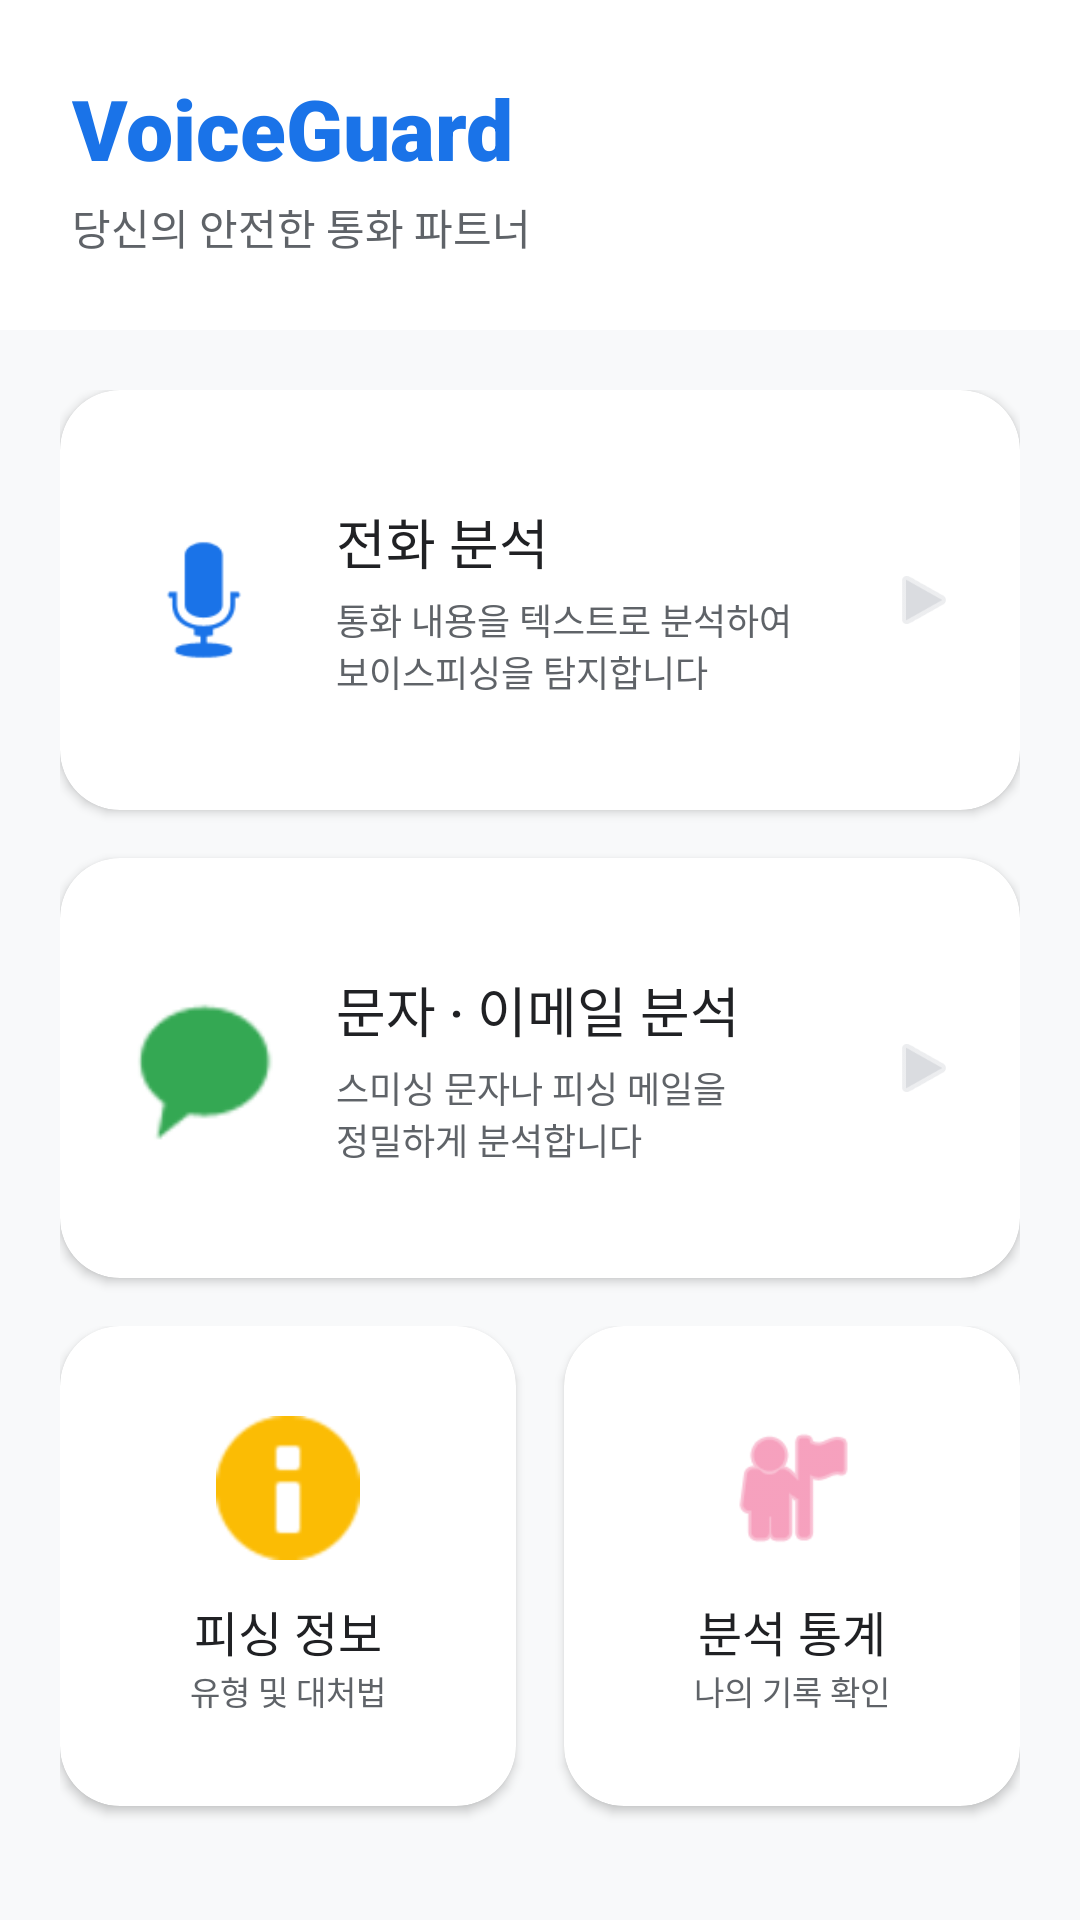

Reconstruct the res/layout file that produces this screen, plus the resources it refers to.
<!-- AndroidManifest.xml: application theme Theme.VoiceGuard -->
<!-- res/layout/activity_main.xml -->
<?xml version="1.0" encoding="utf-8"?>
<LinearLayout xmlns:android="http://schemas.android.com/apk/res/android"
    xmlns:app="http://schemas.android.com/apk/res-auto"
    android:layout_width="match_parent"
    android:layout_height="match_parent"
    android:orientation="vertical"
    android:background="@color/background">

    
    <LinearLayout
        android:layout_width="match_parent"
        android:layout_height="wrap_content"
        android:orientation="vertical"
        android:padding="24dp"
        android:background="@color/surface">

        <TextView
            android:layout_width="wrap_content"
            android:layout_height="wrap_content"
            android:text="@string/app_name"
            android:textColor="@color/primary"
            android:textSize="28sp"
            android:fontFamily="sans-serif-black"/>

        <TextView
            android:layout_width="wrap_content"
            android:layout_height="wrap_content"
            android:text="@string/main_subtitle"
            android:textColor="@color/text_secondary"
            android:textSize="14sp"
            android:layout_marginTop="4dp"/>
    </LinearLayout>

    <ScrollView
        android:layout_width="match_parent"
        android:layout_height="0dp"
        android:layout_weight="1"
        android:clipToPadding="false"
        android:padding="20dp">

        <LinearLayout
            android:layout_width="match_parent"
            android:layout_height="wrap_content"
            android:orientation="vertical">

            
            <com.google.android.material.card.MaterialCardView
                android:id="@+id/cardStt"
                style="@style/AppCard"
                android:layout_width="match_parent"
                android:layout_height="140dp">

                <LinearLayout
                    android:layout_width="match_parent"
                    android:layout_height="match_parent"
                    android:gravity="center_vertical"
                    android:orientation="horizontal"
                    android:padding="20dp">

                    <ImageView
                        android:layout_width="56dp"
                        android:layout_height="56dp"
                        android:src="@android:drawable/ic_btn_speak_now"
                        android:contentDescription="@string/menu_stt_title"
                        app:tint="@color/primary"/>

                    <LinearLayout
                        android:layout_width="0dp"
                        android:layout_height="wrap_content"
                        android:layout_weight="1"
                        android:orientation="vertical"
                        android:layout_marginStart="16dp">

                        <TextView
                            android:layout_width="wrap_content"
                            android:layout_height="wrap_content"
                            android:text="@string/menu_stt_title"
                            android:textColor="@color/text_primary"
                            android:textSize="18sp"
                            android:fontFamily="sans-serif-medium"/>

                        <TextView
                            android:layout_width="wrap_content"
                            android:layout_height="wrap_content"
                            android:text="@string/menu_stt_desc"
                            android:textColor="@color/text_secondary"
                            android:textSize="12sp"
                            android:layout_marginTop="4dp"/>
                    </LinearLayout>

                    <ImageView
                        android:layout_width="24dp"
                        android:layout_height="24dp"
                        android:src="@android:drawable/ic_media_play"
                        android:contentDescription="@string/common_go"
                        app:tint="@color/divider"/>
                </LinearLayout>
            </com.google.android.material.card.MaterialCardView>

            
            <com.google.android.material.card.MaterialCardView
                android:id="@+id/cardSms"
                style="@style/AppCard"
                android:layout_width="match_parent"
                android:layout_height="140dp">

                <LinearLayout
                    android:layout_width="match_parent"
                    android:layout_height="match_parent"
                    android:gravity="center_vertical"
                    android:orientation="horizontal"
                    android:padding="20dp">

                    <ImageView
                        android:layout_width="56dp"
                        android:layout_height="56dp"
                        android:src="@android:drawable/sym_action_chat"
                        android:contentDescription="@string/menu_sms_title"
                        app:tint="@color/risk_safe"/>

                    <LinearLayout
                        android:layout_width="0dp"
                        android:layout_height="wrap_content"
                        android:layout_weight="1"
                        android:orientation="vertical"
                        android:layout_marginStart="16dp">

                        <TextView
                            android:layout_width="wrap_content"
                            android:layout_height="wrap_content"
                            android:text="@string/menu_sms_title"
                            android:textColor="@color/text_primary"
                            android:textSize="18sp"
                            android:fontFamily="sans-serif-medium"/>

                        <TextView
                            android:layout_width="wrap_content"
                            android:layout_height="wrap_content"
                            android:text="@string/menu_sms_desc"
                            android:textColor="@color/text_secondary"
                            android:textSize="12sp"
                            android:layout_marginTop="4dp"/>
                    </LinearLayout>

                    <ImageView
                        android:layout_width="24dp"
                        android:layout_height="24dp"
                        android:src="@android:drawable/ic_media_play"
                        android:contentDescription="@string/common_go"
                        app:tint="@color/divider"/>
                </LinearLayout>
            </com.google.android.material.card.MaterialCardView>

            <LinearLayout
                android:layout_width="match_parent"
                android:layout_height="wrap_content"
                android:orientation="horizontal">

                
                <com.google.android.material.card.MaterialCardView
                    android:id="@+id/cardPhishing"
                    style="@style/AppCard"
                    android:layout_width="0dp"
                    android:layout_height="160dp"
                    android:layout_weight="1"
                    android:layout_marginEnd="8dp">

                    <LinearLayout
                        android:layout_width="match_parent"
                        android:layout_height="match_parent"
                        android:gravity="center"
                        android:orientation="vertical"
                        android:padding="16dp">

                        <ImageView
                            android:layout_width="48dp"
                            android:layout_height="48dp"
                            android:src="@android:drawable/ic_dialog_info"
                            android:contentDescription="@string/menu_info_title"
                            app:tint="@color/risk_warning"/>

                        <TextView
                            android:layout_width="wrap_content"
                            android:layout_height="wrap_content"
                            android:text="@string/menu_info_title"
                            android:textColor="@color/text_primary"
                            android:textSize="16sp"
                            android:fontFamily="sans-serif-medium"
                            android:layout_marginTop="12dp"/>

                        <TextView
                            android:layout_width="wrap_content"
                            android:layout_height="wrap_content"
                            android:text="@string/menu_info_desc"
                            android:textColor="@color/text_secondary"
                            android:textSize="11sp"/>
                    </LinearLayout>
                </com.google.android.material.card.MaterialCardView>

                
                <com.google.android.material.card.MaterialCardView
                    android:id="@+id/cardStats"
                    style="@style/AppCard"
                    android:layout_width="0dp"
                    android:layout_height="160dp"
                    android:layout_weight="1"
                    android:layout_marginStart="8dp">

                    <LinearLayout
                        android:layout_width="match_parent"
                        android:layout_height="match_parent"
                        android:gravity="center"
                        android:orientation="vertical"
                        android:padding="16dp">

                        <ImageView
                            android:layout_width="48dp"
                            android:layout_height="48dp"
                            android:src="@android:drawable/ic_menu_myplaces"
                            android:contentDescription="@string/menu_stats_title"
                            app:tint="@color/risk_suspect"/>

                        <TextView
                            android:layout_width="wrap_content"
                            android:layout_height="wrap_content"
                            android:text="@string/menu_stats_title"
                            android:textColor="@color/text_primary"
                            android:textSize="16sp"
                            android:fontFamily="sans-serif-medium"
                            android:layout_marginTop="12dp"/>

                        <TextView
                            android:layout_width="wrap_content"
                            android:layout_height="wrap_content"
                            android:text="@string/menu_stats_desc"
                            android:textColor="@color/text_secondary"
                            android:textSize="11sp"/>
                    </LinearLayout>
                </com.google.android.material.card.MaterialCardView>
            </LinearLayout>

        </LinearLayout>
    </ScrollView>
</LinearLayout>
<!-- resources referenced by this layout -->
<resources>
  <color name="background">#F8F9FA</color>
  <color name="divider">#DADCE0</color>
  <color name="primary">#1A73E8</color>
  <color name="risk_safe">#34A853</color>
  <color name="risk_suspect">#F06292</color>
  <color name="risk_warning">#FBBC04</color>
  <color name="surface">#FFFFFF</color>
  <color name="text_primary">#202124</color>
  <color name="text_secondary">#5F6368</color>
  <string name="app_name">VoiceGuard</string>
  <string name="common_go">이동</string>
  <string name="main_subtitle">당신의 안전한 통화 파트너</string>
  <string name="menu_info_desc">유형 및 대처법</string>
  <string name="menu_info_title">피싱 정보</string>
  <string name="menu_sms_desc">스미싱 문자나 피싱 메일을\n정밀하게 분석합니다</string>
  <string name="menu_sms_title">문자 · 이메일 분석</string>
  <string name="menu_stats_desc">나의 기록 확인</string>
  <string name="menu_stats_title">분석 통계</string>
  <string name="menu_stt_desc">통화 내용을 텍스트로 분석하여\n보이스피싱을 탐지합니다</string>
  <string name="menu_stt_title">전화 분석</string>
  <style name="AppCard" parent="Widget.MaterialComponents.CardView">
          <item name="cardCornerRadius">20dp</item>
          <item name="cardElevation">2dp</item>
          <item name="android:layout_marginBottom">16dp</item>
      </style>
  <style name="Theme.VoiceGuard" parent="Theme.MaterialComponents.Light.NoActionBar">
          <item name="colorPrimary">@color/primary</item>
          <item name="colorPrimaryDark">@color/primary_dark</item>
          <item name="colorAccent">@color/accent</item>
          <item name="android:windowBackground">@color/background</item>
      </style>
  <color name="primary_dark">#1557B0</color>
  <color name="accent">#4285F4</color>
</resources>
